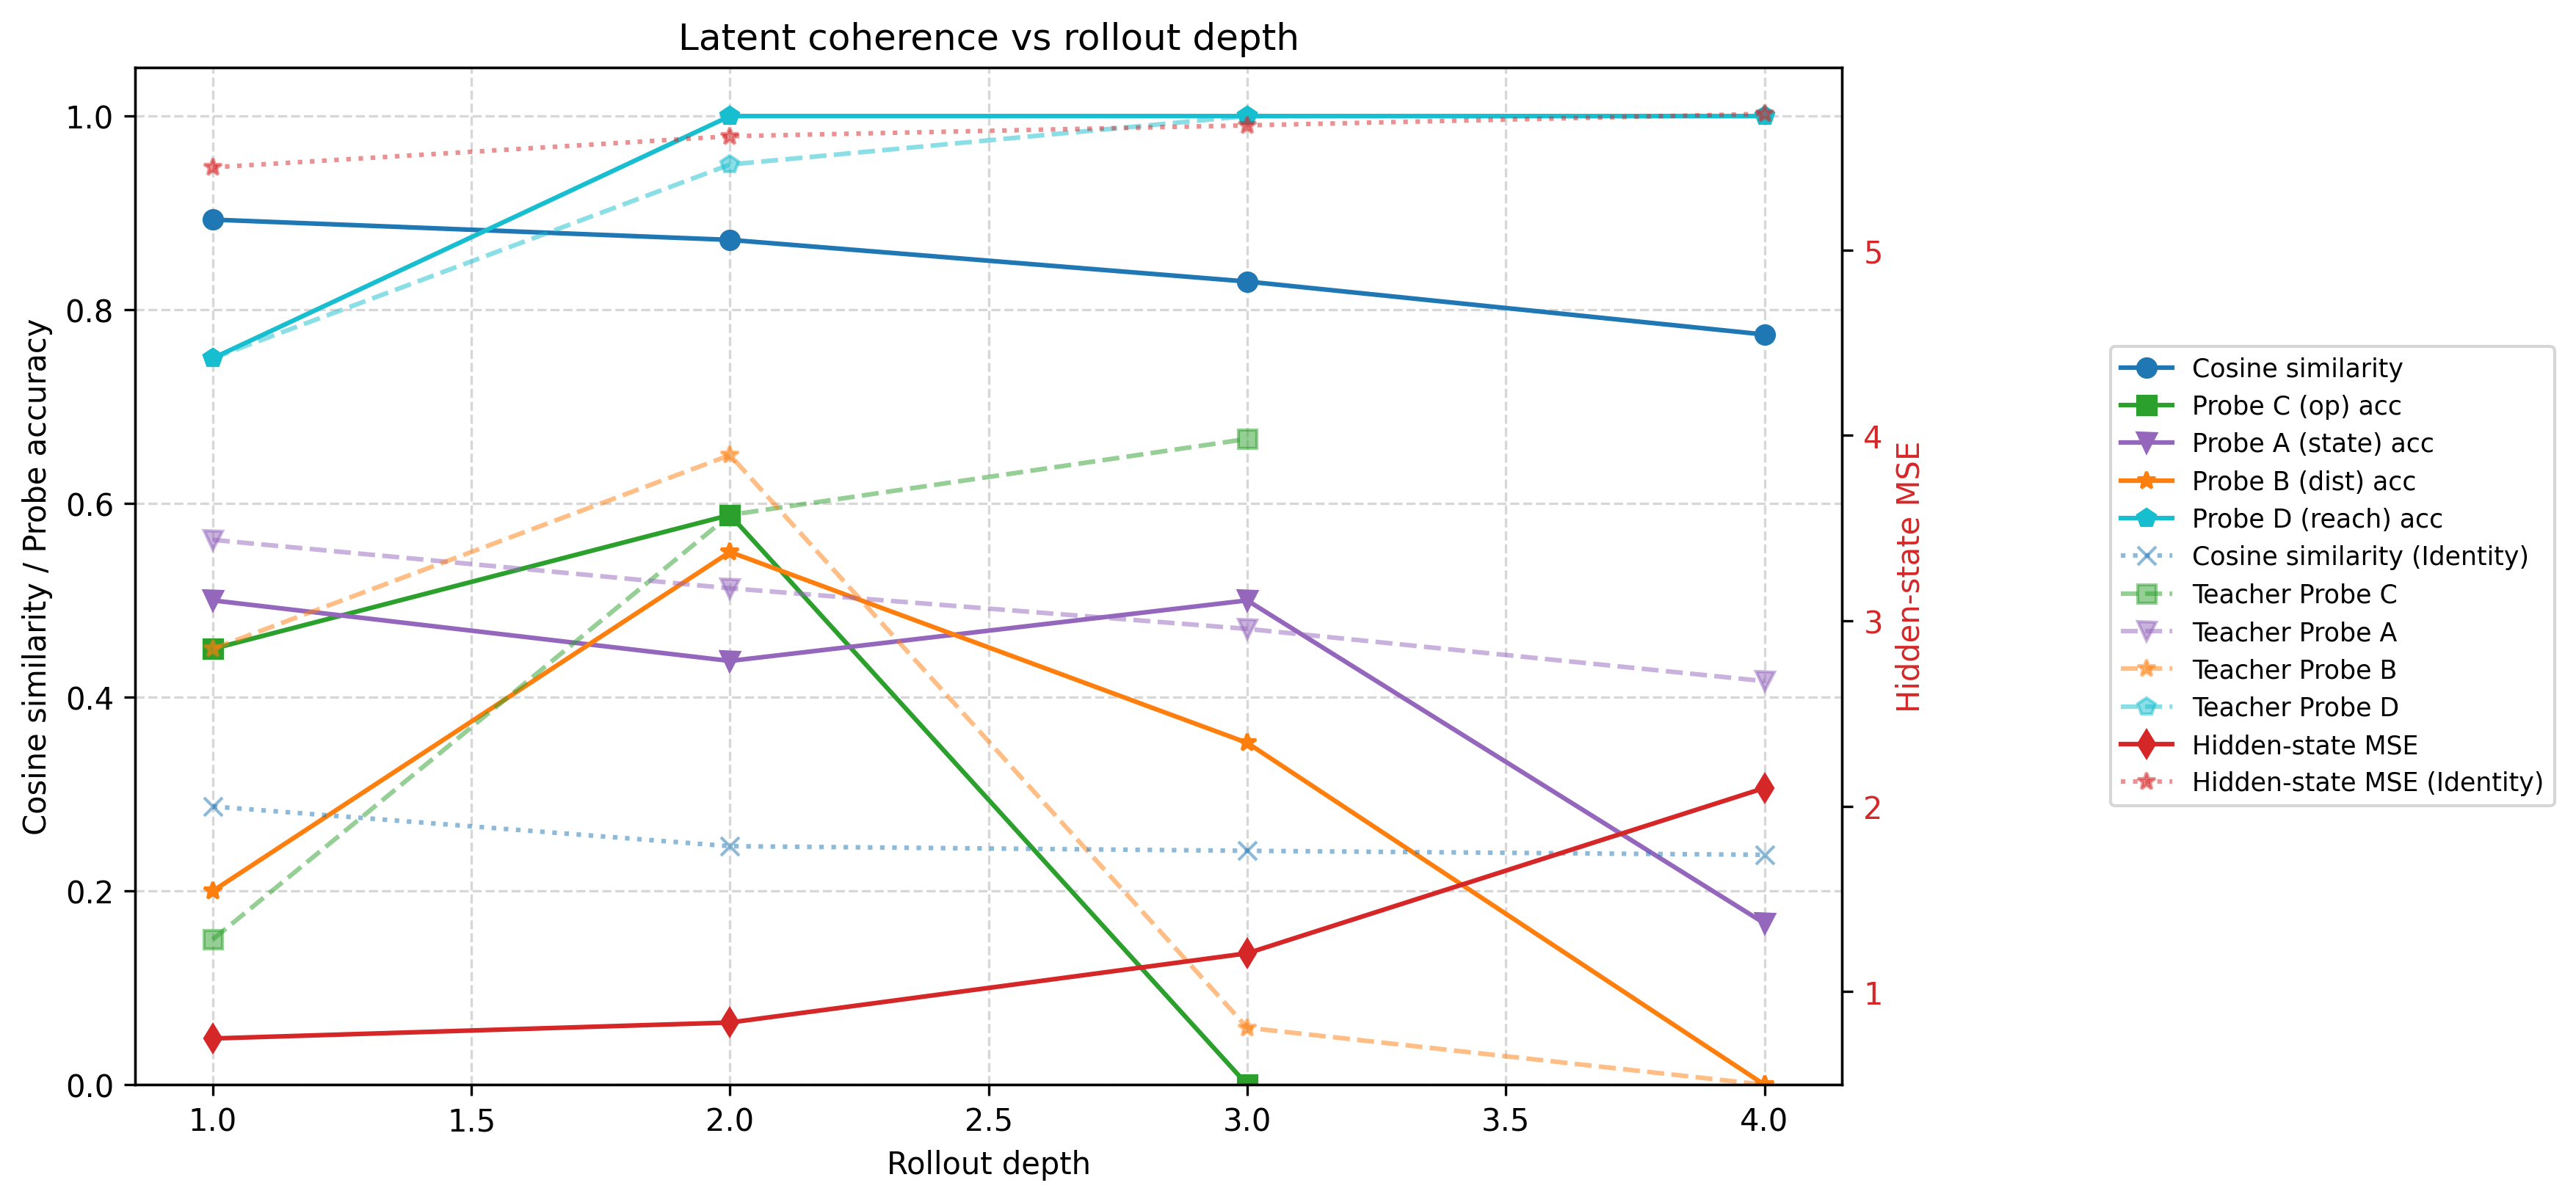

Values plotted in this chart, from the file beside it:
depth, mse, cosine_similarity, operator_accuracy, teacher_operator_accuracy, state_probe_accuracy, teacher_state_probe_accuracy, dist_probe_accuracy, teacher_dist_probe_accuracy, reach_probe_accuracy, teacher_reach_probe_accuracy, identity_mse, identity_cosine_similarity, identity_operator_accuracy, identity_state_probe_accuracy, identity_dist_probe_accuracy, identity_reach_probe_accuracy, semantic_gain_state, semantic_gain_dist, semantic_gain_reach, n_samples, dynamics_gain
1, 0.747, 0.8931, 0.45, 0.15, 0.5, 0.5625, 0.2, 0.45, 0.75, 0.75, 5.447, 0.2872, 0.5, 0.6, 0.35, 0.5, -0.1, -0.15, 0.25, 20, 7.292
2, 0.8331, 0.8722, 0.5882, 0.5882, 0.4375, 0.5125, 0.55, 0.65, 1.0, 0.95, 5.614, 0.2462, 0.4118, 0.4875, 0.25, 0.7, -0.05, 0.3, 0.3, 20, 6.739
3, 1.207, 0.8292, 0.0, 0.6667, 0.5, 0.4706, 0.3529, 0.05882, 1.0, 1.0, 5.673, 0.2415, 0.3333, 0.4559, 0.0, 0.7059, 0.04412, 0.3529, 0.2941, 17, 4.702
4, 2.098, 0.7745, , , 0.1667, 0.4167, 0.0, 0.0, 1.0, 1.0, 5.735, 0.2373, , 0.2083, 0.0, 0.8333, -0.04167, 0.0, 0.1667, 6, 2.733
5, , , , , , , , , , , , , , , , , , , , 0, 
6, , , , , , , , , , , , , , , , , , , , 0, 
7, , , , , , , , , , , , , , , , , , , , 0, 
8, , , , , , , , , , , , , , , , , , , , 0, 
